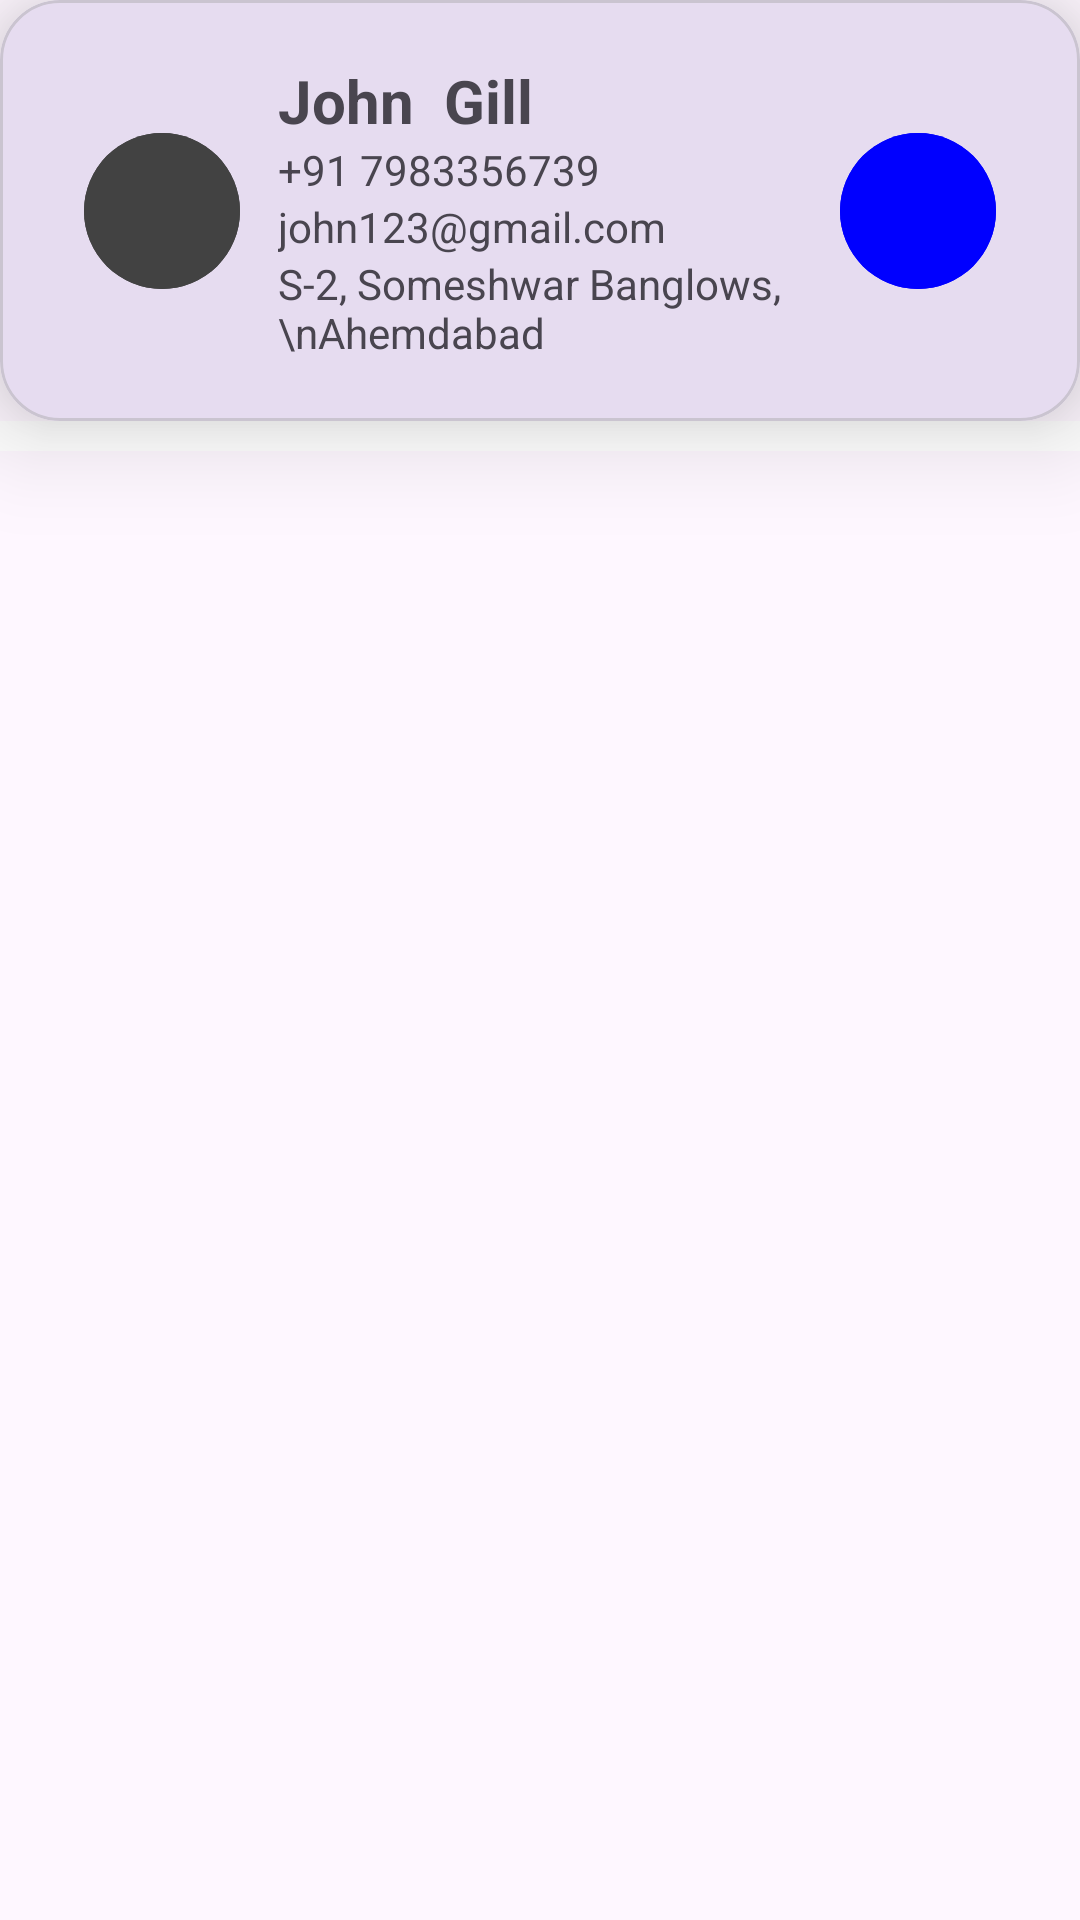

Android layout source for this screen:
<!-- AndroidManifest.xml: application theme Theme.MAD_Practical10_21012011065 -->
<!-- res/layout/person_item.xml -->
<?xml version="1.0" encoding="utf-8"?>
<androidx.constraintlayout.widget.ConstraintLayout
    xmlns:android="http://schemas.android.com/apk/res/android"
    xmlns:app="http://schemas.android.com/apk/res-auto"
    xmlns:tools="http://schemas.android.com/tools"
    android:layout_width="match_parent"
    android:layout_height="match_parent">
    <com.google.android.material.card.MaterialCardView
        android:id="@+id/materialCardView"
        android:layout_width="match_parent"
        android:layout_height="wrap_content"
        app:cardCornerRadius="20dp"
        app:cardElevation="20dp"
        app:layout_constraintEnd_toEndOf="parent"
        app:layout_constraintStart_toStartOf="parent"
        app:layout_constraintTop_toTopOf="parent">
        <androidx.constraintlayout.widget.ConstraintLayout
            android:layout_width="match_parent"
            android:layout_height="match_parent"
            android:padding="20dp">

            <com.google.android.material.button.MaterialButton
                android:id="@+id/person_btn"
                android:layout_width="60dp"
                android:layout_height="60dp"
                android:layout_marginStart="4dp"
                style="?attr/materialIconButtonFilledStyle"
                android:backgroundTint="@color/cardview_dark_background"
                android:drawableTint="@color/white"
                app:icon="@drawable/baseline_person_24"
                app:iconGravity="textStart"
                app:iconSize="30dp"
                app:layout_constraintBottom_toBottomOf="parent"
                app:layout_constraintStart_toStartOf="parent"
                app:layout_constraintTop_toTopOf="parent" />

            <LinearLayout
                android:layout_width="wrap_content"
                android:layout_height="wrap_content"
                android:orientation="vertical"
                android:layout_marginStart="15dp"
                app:layout_constraintBottom_toBottomOf="parent"
                app:layout_constraintEnd_toStartOf="@+id/location_btn"
                app:layout_constraintStart_toEndOf="@id/person_btn"
                app:layout_constraintTop_toTopOf="parent">

                <TextView
                    android:id="@+id/name_textView"
                    android:layout_width="200dp"
                    android:layout_height="wrap_content"
                    android:layout_marginStart="10dp"
                    android:text="John  Gill"
                    android:textSize="20dp"
                    android:textStyle="bold"
                    app:layout_constraintBottom_toTopOf="@+id/number_textView"
                    app:layout_constraintStart_toEndOf="@+id/person_btn"
                    app:layout_constraintTop_toTopOf="parent" />

                <TextView
                    android:id="@+id/number_textView"
                    android:layout_width="200dp"
                    android:layout_height="wrap_content"
                    android:layout_marginStart="10dp"
                    android:text="+91 7983356739"
                    app:layout_constraintBottom_toTopOf="@+id/email_textView"
                    app:layout_constraintStart_toStartOf="@+id/name_textView"
                    app:layout_constraintTop_toBottomOf="@+id/name_textView" />

                <TextView
                    android:id="@+id/email_textView"
                    android:layout_width="200dp"
                    android:layout_height="wrap_content"
                    android:layout_marginStart="10dp"
                    android:text="john123@gmail.com"
                    app:layout_constraintBottom_toTopOf="@+id/address_textView"
                    app:layout_constraintStart_toStartOf="@+id/name_textView"
                    app:layout_constraintTop_toBottomOf="@+id/number_textView" />
                <TextView
                    android:id="@+id/address_textView"
                    android:layout_width="200dp"
                    android:layout_height="wrap_content"
                    android:layout_marginStart="10dp"
                    android:text="S-2, Someshwar Banglows, \nAhemdabad"
                    app:layout_constraintBottom_toBottomOf="parent"
                    app:layout_constraintStart_toStartOf="@+id/number_textView"
                    app:layout_constraintTop_toBottomOf="@+id/email_textView" />

            </LinearLayout>

            <com.google.android.material.button.MaterialButton
                android:id="@+id/location_btn"
                style="?materialIconButtonFilledStyle"
                android:layout_width="60dp"
                android:layout_height="60dp"
                android:layout_marginEnd="4dp"
                android:backgroundTint="#0000ff"
                android:drawableTint="@color/white"
                app:icon="@drawable/baseline_location_on_24"
                app:iconGravity="textStart"
                app:iconSize="30dp"
                app:layout_constraintBottom_toBottomOf="parent"
                app:layout_constraintEnd_toEndOf="parent"
                app:layout_constraintTop_toTopOf="parent" />

        </androidx.constraintlayout.widget.ConstraintLayout>
    </com.google.android.material.card.MaterialCardView>
    <com.google.android.material.divider.MaterialDivider
        android:layout_width="wrap_content"
        android:layout_height="10dp"
        app:layout_constraintTop_toBottomOf="@+id/materialCardView"
        app:layout_constraintStart_toStartOf="parent"
        app:dividerColor="@color/white">
    </com.google.android.material.divider.MaterialDivider>
</androidx.constraintlayout.widget.ConstraintLayout>
<!-- resources referenced by this layout -->
<resources>
  <style name="Theme.MAD_Practical10_21012011065" parent="Base.Theme.MAD_Practical10_21012011065" />
  <style name="Base.Theme.MAD_Practical10_21012011065" parent="Theme.Material3.DayNight.NoActionBar">
          
          
      </style>
  <!-- not gathered from this repository: default colours our renderer supplied (Android Studio template values) -->
  <color name="white">#FFFFFFFF</color>
</resources>
